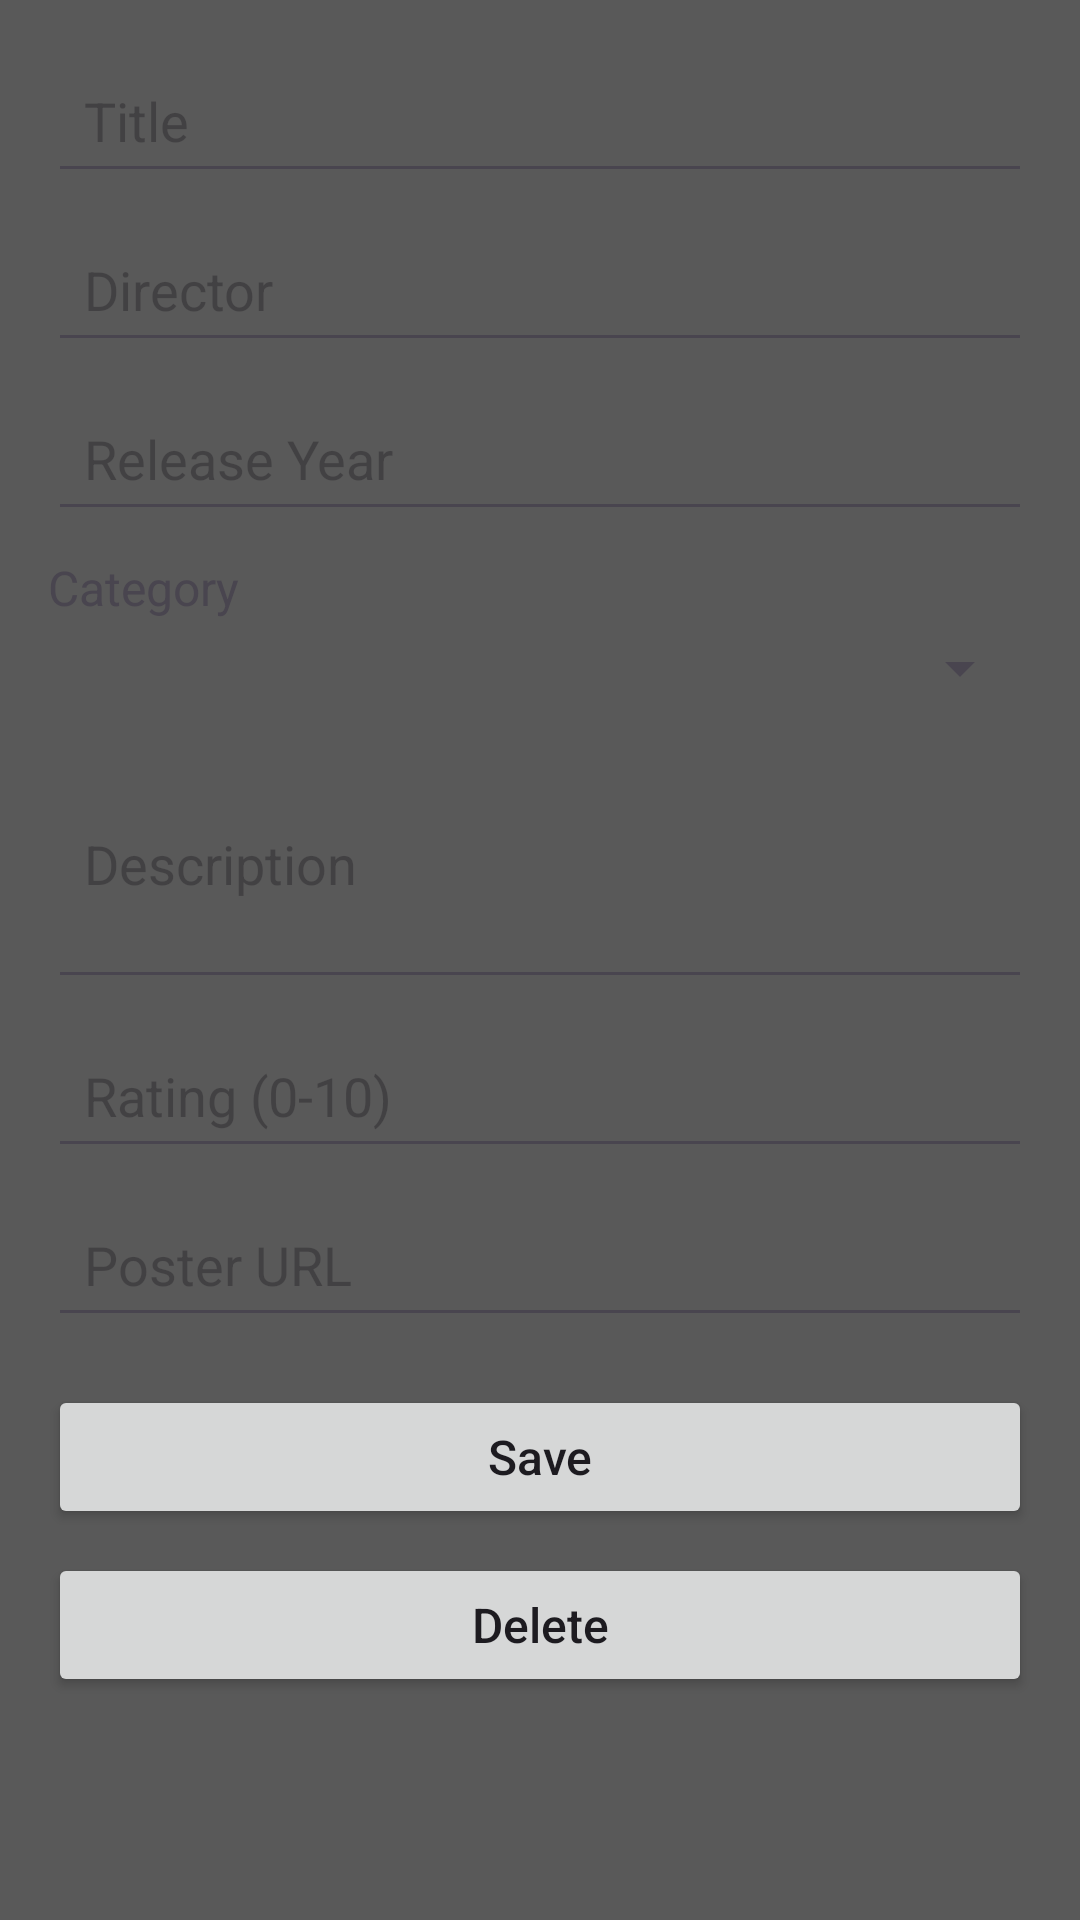

Android layout source for this screen:
<!-- AndroidManifest.xml: application theme Theme.MovieApp -->
<!-- res/layout/new_add_edit_movie.xml -->
<?xml version="1.0" encoding="utf-8"?>
<ScrollView xmlns:android="http://schemas.android.com/apk/res/android"
    android:layout_width="match_parent"
    android:layout_height="match_parent">

    <LinearLayout
        android:layout_width="match_parent"
        android:layout_height="wrap_content"
        android:orientation="vertical"
        android:padding="16dp">

        <EditText
            android:id="@+id/editMovieTitle"
            android:layout_width="match_parent"
            android:layout_height="wrap_content"
            android:hint="Title"
            android:inputType="text"
            android:padding="12dp"
            android:layout_marginBottom="8dp" />

        <EditText
            android:id="@+id/editMovieDirector"
            android:layout_width="match_parent"
            android:layout_height="wrap_content"
            android:hint="Director"
            android:inputType="text"
            android:padding="12dp"
            android:layout_marginBottom="8dp" />

        <EditText
            android:id="@+id/editMovieYear"
            android:layout_width="match_parent"
            android:layout_height="wrap_content"
            android:hint="Release Year"
            android:inputType="number"
            android:padding="12dp"
            android:layout_marginBottom="8dp" />

        <TextView
            android:layout_width="match_parent"
            android:layout_height="wrap_content"
            android:text="Category"
            android:textSize="16sp"
            android:layout_marginBottom="4dp" />

        <Spinner
            android:id="@+id/spinnerCategory"
            android:layout_width="match_parent"
            android:layout_height="wrap_content"
            android:padding="12dp"
            android:layout_marginBottom="8dp" />

        <EditText
            android:id="@+id/editMovieDescription"
            android:layout_width="match_parent"
            android:layout_height="wrap_content"
            android:hint="Description"
            android:inputType="textMultiLine"
            android:minLines="3"
            android:padding="12dp"
            android:layout_marginBottom="8dp" />

        <EditText
            android:id="@+id/editMovieRating"
            android:layout_width="match_parent"
            android:layout_height="wrap_content"
            android:hint="Rating (0-10)"
            android:inputType="numberDecimal"
            android:padding="12dp"
            android:layout_marginBottom="8dp" />

        <EditText
            android:id="@+id/editMoviePosterUrl"
            android:layout_width="match_parent"
            android:layout_height="wrap_content"
            android:hint="Poster URL"
            android:inputType="textUri"
            android:padding="12dp"
            android:layout_marginBottom="16dp" />

        <Button
            android:id="@+id/btnSaveMovie"
            android:layout_width="match_parent"
            android:layout_height="wrap_content"
            android:text="Save"
            android:textAllCaps="false"
            android:textSize="16sp"
            android:layout_marginBottom="8dp"
            android:padding="12dp" />

        <Button
            android:id="@+id/btnDeleteMovie"
            android:layout_width="match_parent"
            android:layout_height="wrap_content"
            android:text="Delete"
            android:textAllCaps="false"
            android:textSize="16sp"
            android:padding="12dp" />

    </LinearLayout>
</ScrollView>
<!-- resources referenced by this layout -->
<resources>
  <style name="Theme.MovieApp" parent="Base.Theme.MovieApp" />
  <style name="Base.Theme.MovieApp" parent="Theme.Material3.DayNight.NoActionBar">
          <item name="android:windowBackground">@color/dark_gray</item>
      </style>
  <color name="dark_gray">#595959</color> // light black
</resources>
